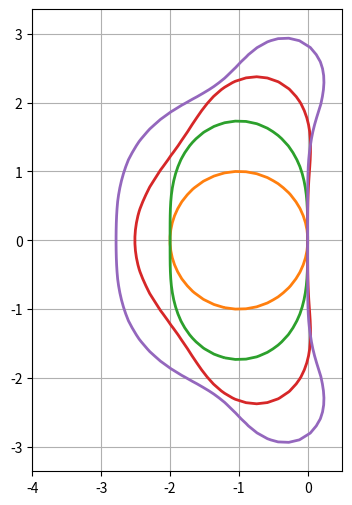
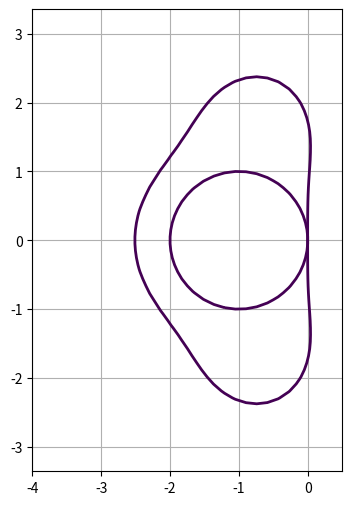
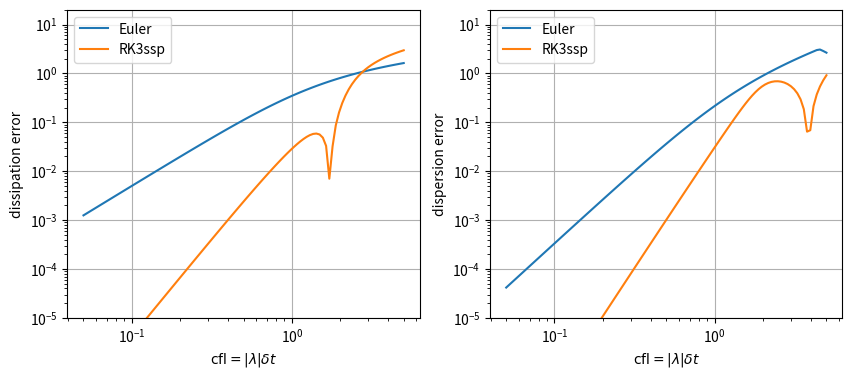

Generate these figures, in order, with matplotlib: (Note: this script raises an exception after producing the figures.)
import math
import numpy as np
import matplotlib.pyplot as plt


def integrator(order, adt):
    """returns the Taylor expansion of exp(adt) up to order"""
    return np.sum([1./math.factorial(k) * adt**k for k in range(order+1)], axis=0)

fig, ax = plt.subplots(figsize=(4, 6))
cmap = plt.get_cmap('tab10')
x = np.r_[-4:.5:30j]
y = np.r_[-3:3:60j]
X, Y = np.meshgrid(x, y)
adt = X+Y*1j
#
ax.axis('equal')
ax.grid()
for order in range(1, 5):
    ax.contour(X, Y, abs(integrator(order, adt)), levels=[1], linewidths=2, colors=[cmap(order)]) # contour() accepts complex values


class integrator():
    _butcher = np.array([[0.]])
    _weights = np.array([1.])

    def __init__(self):
        self._nstage = len(self._weights)
        assert self._butcher.shape == (self._nstage, self._nstage)

    def propagator(self, zarray):
        z = zarray.flatten()
        R = 1 + z[:, None] * np.dot(self._weights, np.linalg.inv(np.eye(self._nstage)-z[:, None, None]*self._butcher)@np.ones((self._nstage, 1)))
        return R.reshape(zarray.shape)

fig, ax = plt.subplots(figsize=(4, 6))
cmap = plt.get_cmap('tab10')
x = np.r_[-4:.5:30j]
y = np.r_[-3:3:60j]
X, Y = np.meshgrid(x, y)
adt = X+Y*1j
#
class rk3ssp(integrator):
    _butcher = np.array([ 
        [0.,  0.,  0.],
        [1.,  0.,  0.],
        [.25, .25, 0.] ] )
    _weights = np.array([1.0, 1.0, 4.0]) / 6.0

euler = integrator()
rk3 = rk3ssp()

ax.axis('equal')
ax.grid()
for solver in (euler, rk3):
    ax.contour(X, Y, np.abs(solver.propagator(adt)), levels=[1], linewidths=2) # contour() accepts complex values


cfl = np.geomspace(5e-2, 5, 100)*1j

fig, (axr, axi) = plt.subplots(1, 2, figsize=(10, 4))
for ax, ylab in zip([axr, axi], ['dissipation error', 'dispersion error']):
    ax.set_xlabel(r"${\rm cfl}=|\lambda|\delta t$") ; ax.set_ylabel(ylab)
    ax.grid()
    ax.set_ylim(1e-5, 2e1)
for solver, label in zip([euler, rk3], ['Euler', 'RK3ssp']):
    err = np.log(solver.propagator(cfl)/np.exp(cfl))
    axr.loglog(abs(cfl), abs(err.real), label=label)
    axi.loglog(abs(cfl), abs(err.imag), label=label)
axr.legend() ; axi.legend();

import numtoolkit.integration as numint
print(numint.all_erk)

cfl = np.geomspace(5e-2, 5, 100)*1j

fig, (axr, axi) = plt.subplots(1, 2, figsize=(10, 4))
for ax, ylab in zip([axr, axi], ['dissipation error', 'dispersion error']):
    ax.set_xlabel(r"${\rm cfl}=|\lambda|\delta t$") ; ax.set_ylabel(ylab)
    ax.grid()
    ax.set_ylim(1e-6, 2e1)
for solvermethod in numint.all_erk:
    solver = solvermethod()
    err = np.log(solver.propagator(cfl)/np.exp(cfl))
    name = solver.__class__.__name__
    print(name)
    axr.loglog(abs(cfl), abs(err.real), label=name)
    axi.loglog(abs(cfl), abs(err.imag), label=name)
axr.legend() ; axi.legend();

